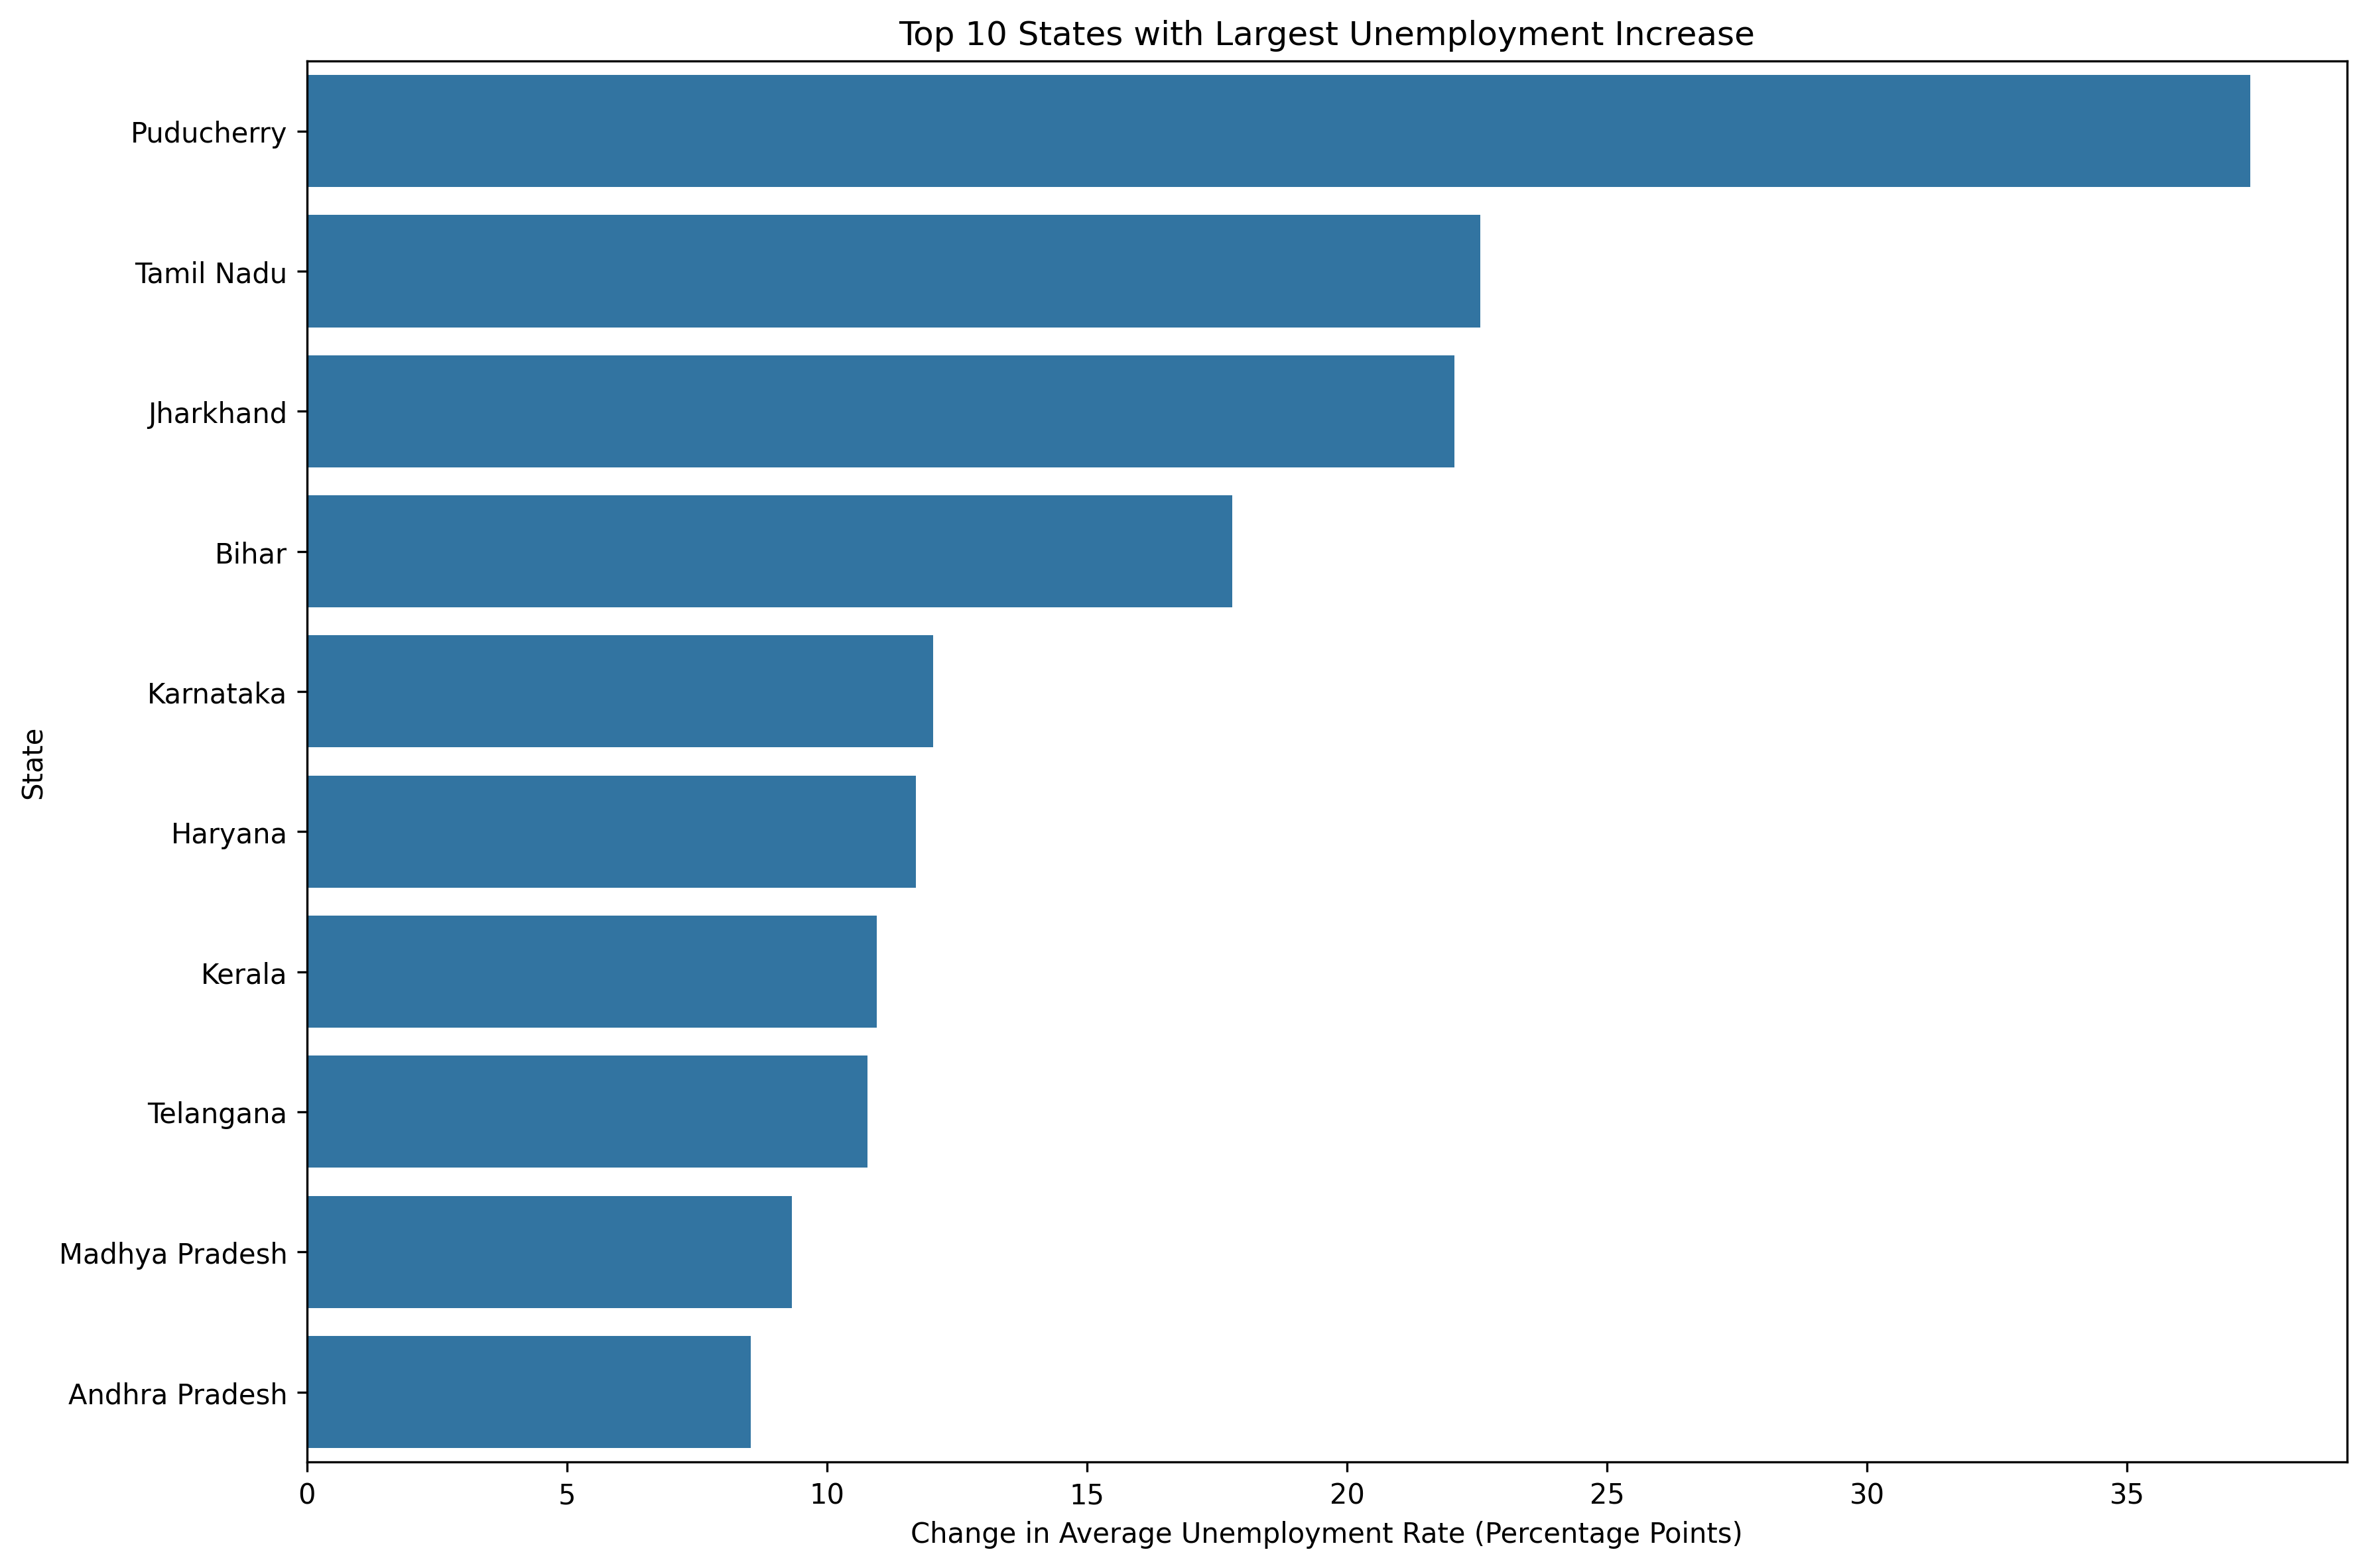

Source data for this figure (header and first rows):
region, Lockdown Period, Pre-Lockdown, change
Puducherry, 38.96, 1.593, 37.36
Tamil Nadu, 25.4, 2.837, 22.57
Jharkhand, 36.35, 14.28, 22.07
Bihar, 31.63, 13.83, 17.8
Karnataka, 15.28, 3.234, 12.05
Haryana, 34.65, 22.94, 11.72
Kerala, 17.95, 6.992, 10.96
Telangana, 15.44, 4.656, 10.79
Madhya Pradesh, 14.07, 4.741, 9.329
Andhra Pradesh, 13.58, 5.037, 8.539
Delhi, 22.16, 14.23, 7.927
Odisha, 11.28, 3.409, 7.873
Maharashtra, 13.03, 5.37, 7.656
Uttar Pradesh, 17.38, 10.62, 6.764
West Bengal, 12.01, 6.57, 5.441
Chhattisgarh, 13.07, 7.707, 5.368
Gujarat, 10.38, 5.176, 5.208
Goa, 13.11, 8.508, 4.6
Rajasthan, 17.31, 12.76, 4.554
Punjab, 14.62, 10.99, 3.628
Meghalaya, 7.073, 4.003, 3.07
Uttarakhand, 8.816, 5.801, 3.014
Sikkim, 9.068, 6.257, 2.811
Assam, 6.579, 6.373, 0.2059
Chandigarh, 14.32, 16.32, -2.0
Himachal Pradesh, 17.07, 19.13, -2.06
Tripura, 26.7, 29.01, -2.307
Jammu & Kashmir, 12.89, 17.22, -4.332
